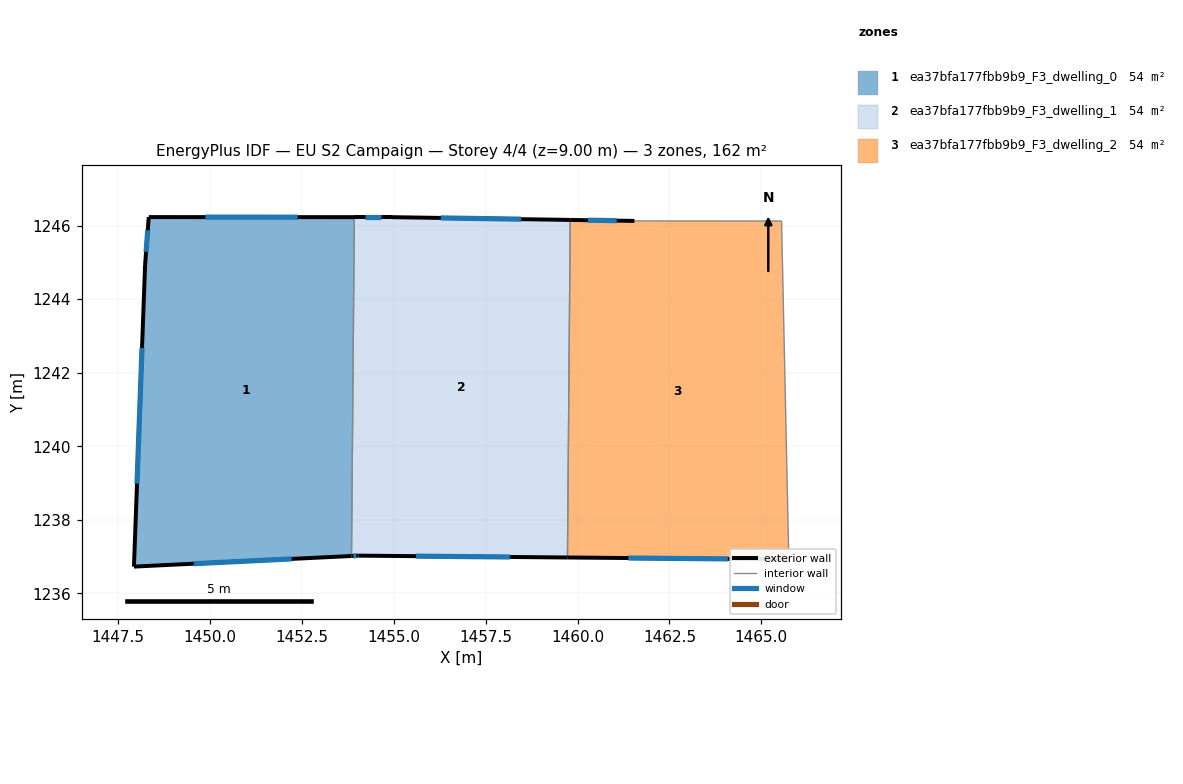
=== STOREY PLAN SPEC (per zone: floor XY polygon, exterior-wall plan segments, windows/doors) ===
zone 1: ea37bfa177fbb9b9_F3_dwelling_0  (54.0 m²)
  floor: (1453.93, 1246.23) (1453.85, 1237.01) (1447.93, 1236.72) (1448.24, 1244.93) (1448.34, 1246.23)
  exterior wall: (1447.93, 1236.72) – (1453.85, 1237.01)  [5.9 m]
    window: (1449.56, 1236.80) – (1452.22, 1236.93)  [3.6 m²]
  exterior wall: (1448.24, 1244.93) – (1447.93, 1236.72)  [8.2 m]
    window: (1448.15, 1242.67) – (1448.02, 1238.98)  [5.0 m²]
  exterior wall: (1448.34, 1246.23) – (1448.24, 1244.93)  [1.3 m]
    window: (1448.31, 1245.87) – (1448.26, 1245.29)  [0.8 m²]
  exterior wall: (1453.93, 1246.23) – (1448.34, 1246.23)  [5.6 m]
    window: (1452.39, 1246.23) – (1449.88, 1246.23)  [3.4 m²]
  interior walls: 1
zone 2: ea37bfa177fbb9b9_F3_dwelling_1  (54.0 m²)
  floor: (1459.80, 1246.16) (1459.73, 1236.97) (1454.04, 1237.02) (1453.85, 1237.01) (1453.93, 1246.23) (1454.94, 1246.23)
  exterior wall: (1454.94, 1246.23) – (1453.93, 1246.23)  [1.0 m]
    window: (1454.66, 1246.23) – (1454.21, 1246.23)  [0.6 m²]
  exterior wall: (1459.80, 1246.16) – (1454.94, 1246.23)  [4.9 m]
    window: (1458.46, 1246.18) – (1456.28, 1246.21)  [2.9 m²]
  exterior wall: (1454.04, 1237.02) – (1459.73, 1236.97)  [5.7 m]
    window: (1455.60, 1237.01) – (1458.16, 1236.99)  [3.4 m²]
  exterior wall: (1453.85, 1237.01) – (1454.04, 1237.02)  [0.2 m]
    window: (1453.90, 1237.02) – (1453.99, 1237.02)  [0.1 m²]
  interior walls: 2
zone 3: ea37bfa177fbb9b9_F3_dwelling_2  (54.0 m²)
  floor: (1465.55, 1246.13) (1465.75, 1236.92) (1459.73, 1236.97) (1459.80, 1246.16) (1461.55, 1246.13)
  exterior wall: (1461.55, 1246.13) – (1459.80, 1246.16)  [1.7 m]
    window: (1461.07, 1246.14) – (1460.28, 1246.15)  [1.1 m²]
  exterior wall: (1459.73, 1236.97) – (1465.75, 1236.92)  [6.0 m]
    window: (1461.38, 1236.96) – (1464.09, 1236.93)  [3.7 m²]
  interior walls: 3

=== DERIVED (storey summary) ===
Building: EU S2 Campaign
Storey: 4 of 4  (floor level z = 9.00 m)
Storey gross floor area: 162.1 m²
Zones on this storey: 3
  - ea37bfa177fbb9b9_F3_dwelling_0: floor 54.0 m²; exterior wall 21.0 m (63.1 m²); 4 window(s) 12.8 m²; WWR 20.2%
  - ea37bfa177fbb9b9_F3_dwelling_1: floor 54.0 m²; exterior wall 11.7 m (35.2 m²); 4 window(s) 7.1 m²; WWR 20.2%
  - ea37bfa177fbb9b9_F3_dwelling_2: floor 54.0 m²; exterior wall 7.8 m (23.3 m²); 2 window(s) 4.7 m²; WWR 20.2%
Zone adjacency (shared interzone walls):
  - ea37bfa177fbb9b9_F3_dwelling_0 ↔ ea37bfa177fbb9b9_F3_dwelling_1
  - ea37bfa177fbb9b9_F3_dwelling_1 ↔ ea37bfa177fbb9b9_F3_dwelling_2